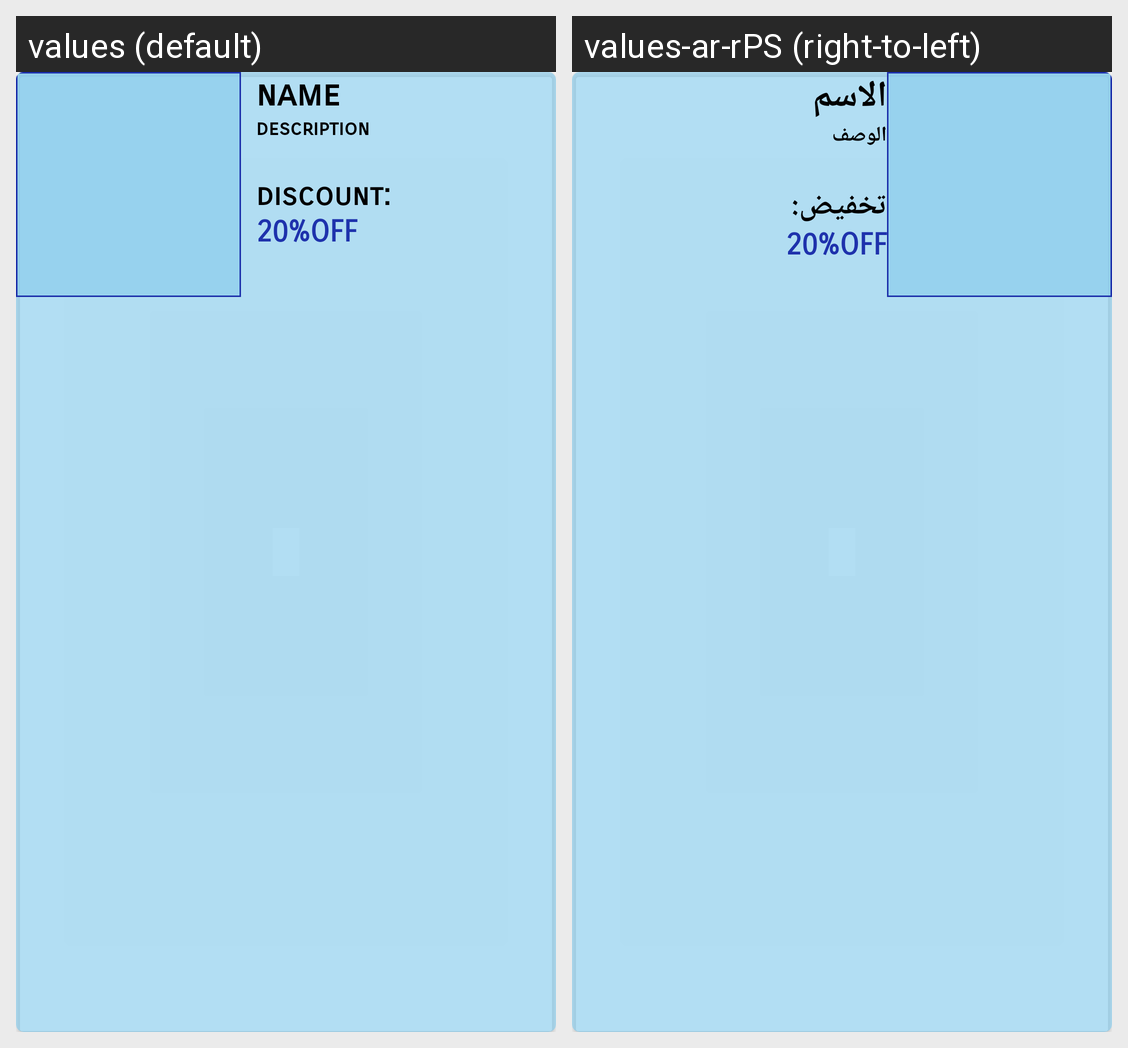

Locale-by-locale string values for the Android screen shown in this grid:
Android screen res/layout/category_item.xml rendered under 2 locales, left to right: values (default), values-ar-rPS (right-to-left). Device: Nexus 5 (rendered at 1080×1920; each locale shown at half size, 540×960, under a caption strip naming it); theme Theme.TECHSHOP.
Strings drawn on this screen, with the default value and each locale's value (text and hints the layout hard-codes, and strings that could not be matched under every locale, appear in the picture but are not listed):

name
  values: name
  values-ar-rPS: الاسم

descriptionWord
  values: description
  values-ar-rPS: الوصف

discount
  values: discount:
  values-ar-rPS: تخفيض:
